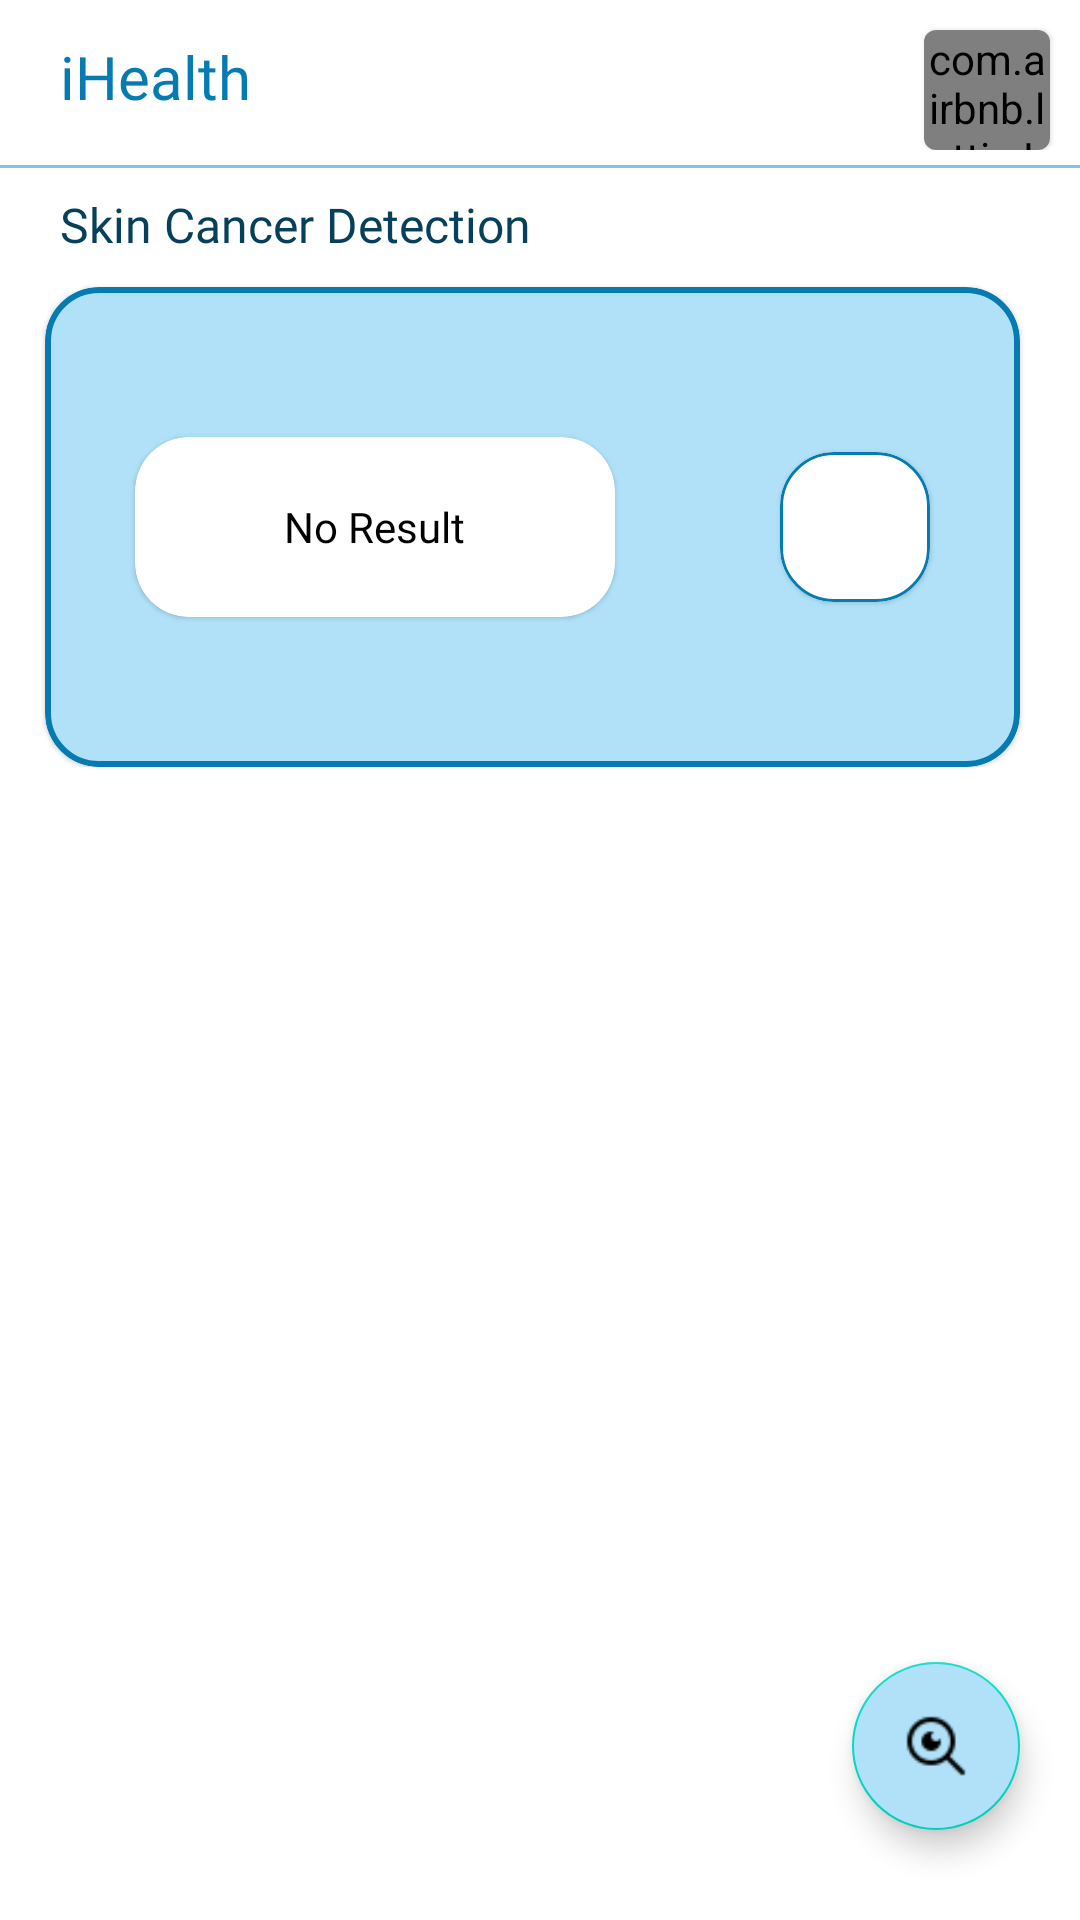

Android layout source for this screen:
<!-- AndroidManifest.xml: application theme Theme.ImagePro -->
<!-- res/layout/activity_main.xml -->
<?xml version="1.0" encoding="utf-8"?>
<RelativeLayout xmlns:android="http://schemas.android.com/apk/res/android"
    xmlns:app="http://schemas.android.com/apk/res-auto"
    xmlns:tools="http://schemas.android.com/tools"
    android:layout_width="match_parent"
    android:layout_height="match_parent"
    android:orientation="vertical"
    tools:context=".MainActivity">

    <LinearLayout
        android:id="@+id/ll2"
        android:layout_width="match_parent"
        android:layout_height="wrap_content"
        android:orientation="vertical">

        <LinearLayout
            android:layout_width="match_parent"
            android:layout_height="wrap_content"
            android:orientation="horizontal"
            android:paddingBottom="5dp">

            <TextView
                android:layout_width="wrap_content"
                android:layout_height="wrap_content"
                android:layout_marginStart="20dp"
                android:layout_marginTop="12dp"
                android:layout_weight="1"
                android:fontFamily="@font/poppins_bold"
                android:text="iHealth"
                android:textColor="@color/theme"
                android:textSize="20dp" />


            <com.google.android.material.card.MaterialCardView
                android:id="@+id/logout"
                android:layout_width="42dp"
                android:layout_height="40dp"
                android:layout_marginTop="10dp"
                android:layout_marginEnd="10dp"
                android:backgroundTint="@color/white"
                android:elevation="-12dp"
                app:cornerRadius="42dp">

                <com.airbnb.lottie.LottieAnimationView
                    android:id="@+id/avatar"
                    android:layout_width="42dp"
                    android:layout_height="47dp"
                    app:lottie_autoPlay="true"
                    app:lottie_loop="true"
                    app:lottie_rawRes="@raw/avatar" />

            </com.google.android.material.card.MaterialCardView>

        </LinearLayout>

        <View
            android:layout_width="match_parent"
            android:layout_height="1dp"
            android:background="@color/theme"
            android:backgroundTint="#82C3E1" />

        <TextView
            android:id="@+id/username"
            android:layout_width="wrap_content"
            android:layout_height="wrap_content"
            android:layout_marginStart="20dp"
            android:layout_marginTop="8dp"
            android:fontFamily="@font/poppins_bold"
            android:text="Skin Cancer Detection"
            android:textColor="#06405A"
            android:textSize="16dp" />


        <com.google.android.material.card.MaterialCardView
            android:id="@+id/ll1"
            android:layout_width="match_parent"
            android:layout_height="160dp"
            android:layout_marginStart="15dp"
            android:layout_marginTop="10dp"
            android:layout_marginEnd="20dp"
            android:background="#8CBED5"
            android:backgroundTint="#B0E1F8"
            android:clickable="true"
            android:elevation="5dp"
            app:cardCornerRadius="18dp"
            app:strokeColor="@color/theme"
            app:strokeWidth="2dp">

            <com.google.android.material.card.MaterialCardView
                android:id="@+id/gallery_button"
                android:layout_width="wrap_content"
                android:layout_height="wrap_content"
                android:layout_gravity="end"
                android:layout_marginTop="55dp"
                android:layout_marginEnd="30dp"
                android:clickable="true"
                app:cardCornerRadius="18dp"
                app:strokeColor="@color/theme"
                app:strokeWidth="1dp">

                <ImageView
                    android:layout_width="30dp"
                    android:layout_height="30dp"
                    android:layout_margin="10dp"
                    android:src="@drawable/gallery" />
            </com.google.android.material.card.MaterialCardView>

            <com.google.android.material.card.MaterialCardView
                android:id="@+id/result_layout"
                android:layout_width="160dp"
                android:layout_height="60dp"
                android:layout_gravity="center_vertical"
                android:layout_marginStart="30dp"
                app:cardCornerRadius="18dp">

                <TextView
                    android:id="@+id/result"
                    android:layout_width="wrap_content"
                    android:layout_height="wrap_content"
                    android:layout_gravity="center"
                    android:fontFamily="@font/poppins_bold"
                    android:text="No Result"
                    android:textColor="@color/black" />


            </com.google.android.material.card.MaterialCardView>

        </com.google.android.material.card.MaterialCardView>

    </LinearLayout>

    <ProgressBar
        android:id="@+id/progressBar"
        android:layout_width="80dp"
        android:layout_height="80dp"
        android:layout_alignParentStart="true"
        android:layout_alignParentEnd="true"
        android:layout_gravity="center"
        android:layout_marginTop="290dp"
        android:elevation="10dp"
        android:visibility="gone"
        android:indeterminateDrawable="@drawable/gradient_progress_bar_bg"
        app:layout_constraintBottom_toBottomOf="parent"
        app:layout_constraintEnd_toEndOf="parent"
        app:layout_constraintStart_toStartOf="parent"
        app:layout_constraintTop_toTopOf="parent" />

    <com.google.android.material.floatingactionbutton.FloatingActionButton
        android:id="@+id/camera_button"
        android:layout_width="wrap_content"
        android:layout_height="wrap_content"
        android:layout_alignParentEnd="true"
        android:backgroundTint="#B0E1F8"
        android:src="@drawable/detective"
        android:layout_alignParentBottom="true"
        android:elevation="-19dp"
        app:fabSize="normal"
        android:layout_marginEnd="20dp"
        android:layout_marginBottom="30dp"
        app:layout_constraintBottom_toBottomOf="parent"
        app:layout_constraintEnd_toEndOf="parent" />



</RelativeLayout>
<!-- resources referenced by this layout -->
<resources>
  <color name="black">#FF000000</color>
  <color name="theme">#057BB1</color>
  <color name="white">#FFFFFFFF</color>
  <!-- drawable detective: png bitmap (drawable-v24, 527 bytes) -->
  <!-- drawable gradient_progress_bar_bg (drawable) -->
  <?xml version="1.0" encoding="utf-8"?>
  <rotate xmlns:android="http://schemas.android.com/apk/res/android"
      android:fromDegrees="0"
      android:pivotX="50%"
      android:pivotY="50%"
      android:toDegrees="1440">
      <shape
          android:innerRadiusRatio="3"
          android:shape="ring"
          android:thicknessRatio="10"
          android:useLevel="false">
          <size
              android:width="60dp"
              android:height="60dp" />
  
          <gradient
              android:centerY="0.50"
              android:endColor="#2196F3"
              android:startColor="#A5D2F6"
              android:type="sweep"
              android:useLevel="false" />
      </shape>
  
  </rotate>
  <style name="Theme.ImagePro" parent="Theme.MaterialComponents.DayNight.NoActionBar">
          
          <item name="colorPrimary">@color/theme</item>
          <item name="colorPrimaryVariant">#179AD5</item>
          <item name="colorOnPrimary">@color/white</item>
          
          <item name="colorSecondary">@color/teal_200</item>
          <item name="colorOnSecondary">@color/black</item>
          
          <item name="android:statusBarColor" tools:targetApi="l">?attr/colorPrimaryVariant</item>
          
      </style>
  <color name="teal_200">#FF03DAC5</color>
</resources>
